Photos from the image-classification dataset "roboflowIsoObj_Clip" in the GitHub repository jadetangyy0820/CLIP. Its 14 classes are: 11111-Egg, 22222-Banana, 33333-Butter, 4157005670-almondmilk, 44444-DietCoke, 55555-Coke, 7874222803-sugar, almond, banana, butter, coke, dietcoke, egg, sugar.

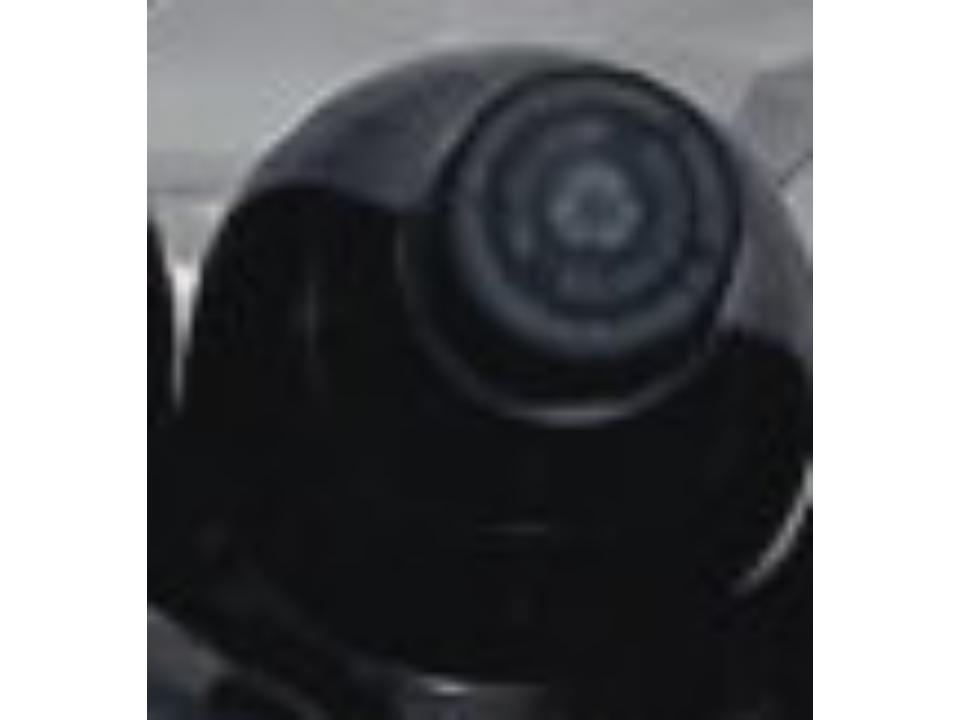
Label: 55555-Coke

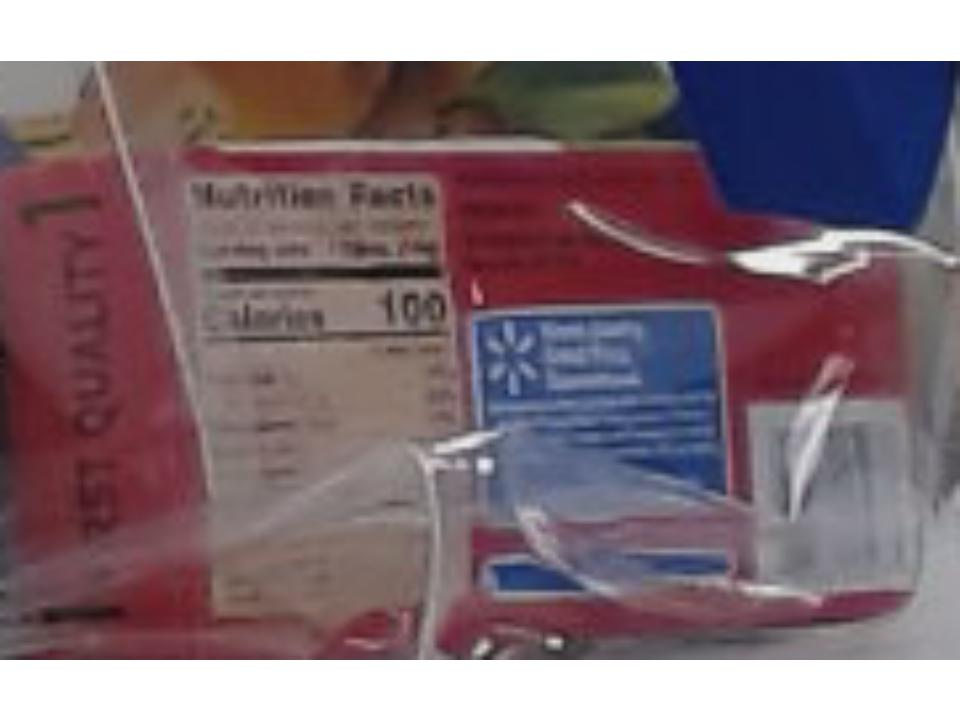
Label: butter

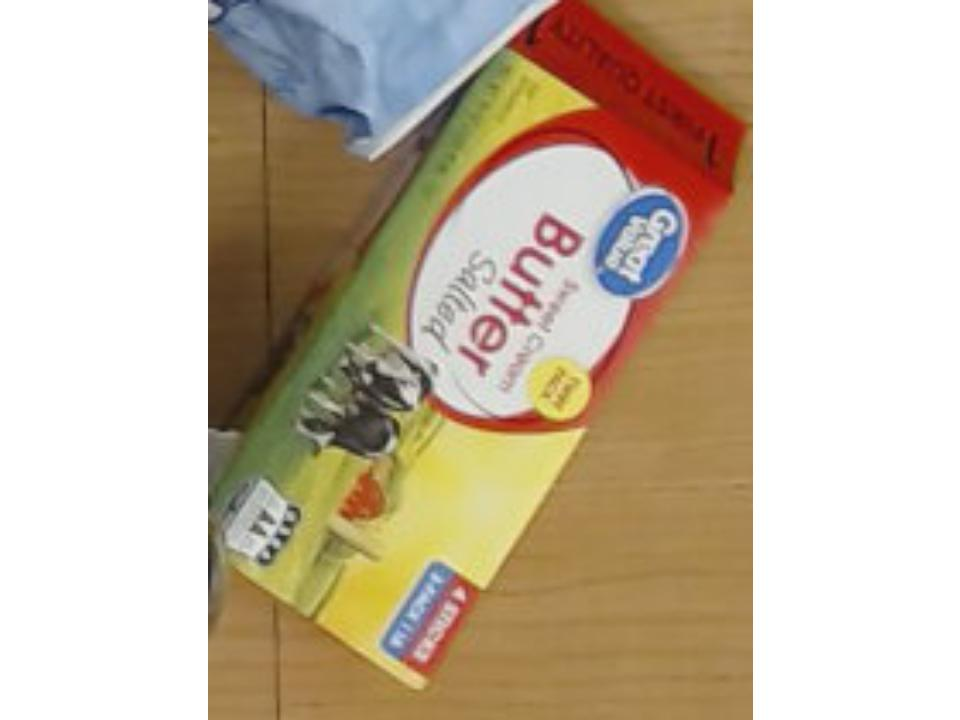
Label: 33333-Butter

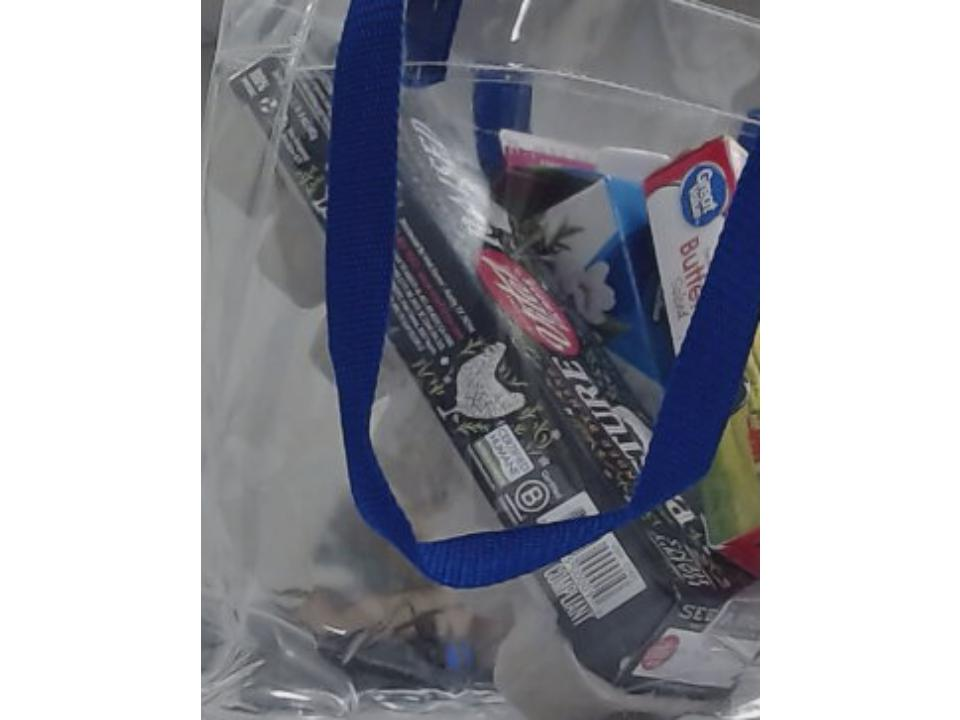
Label: 11111-Egg

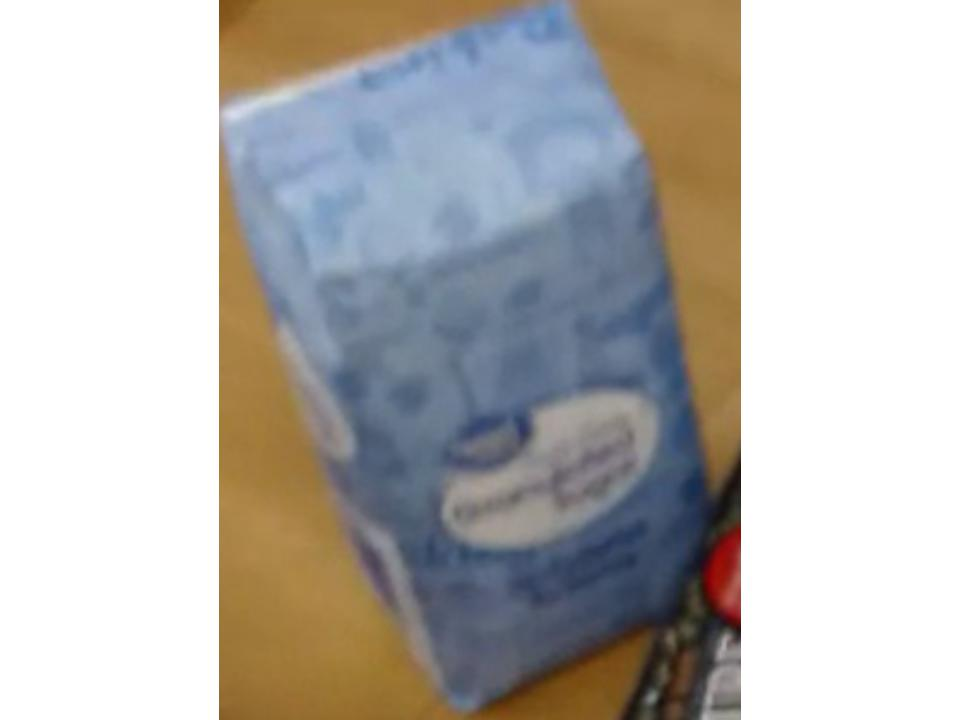
Label: 7874222803-sugar

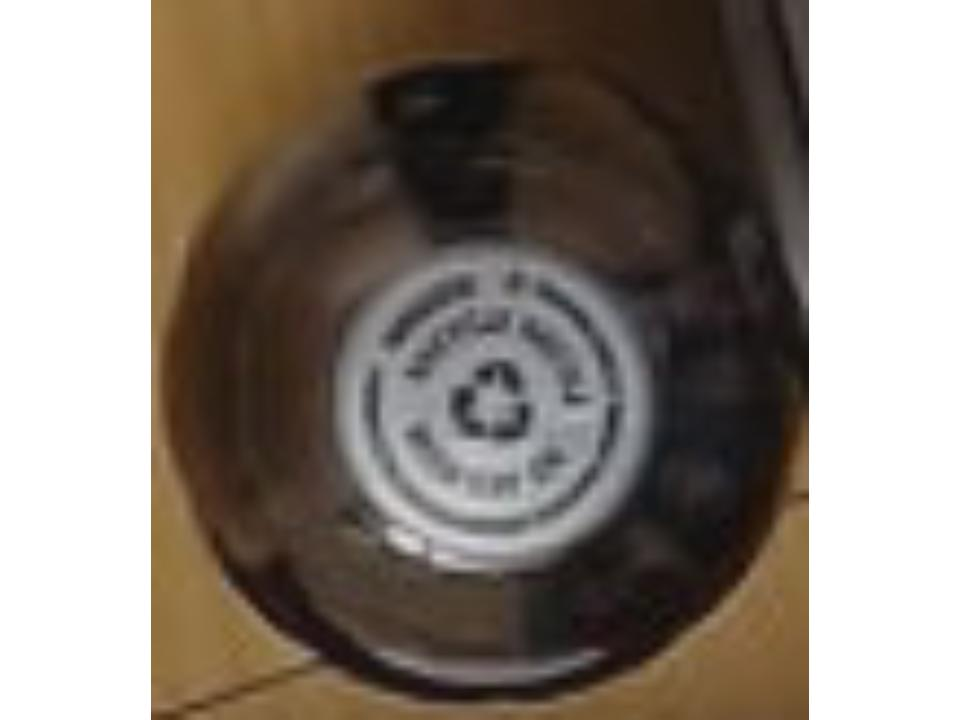
Label: 44444-DietCoke
